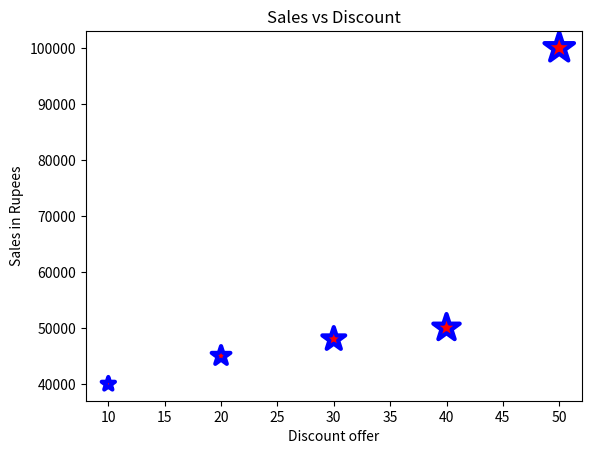

Source code (Python):
# part 1
import numpy as np
import matplotlib.pyplot as plt
discount=np.array([10,20,30,40,50])
sale=np.array([40000,45000,48000,50000,100000])
plt.scatter(x=discount,y=sale)
plt.title('Sales vs Discount')
plt.xlabel('Discount offer')
plt.ylabel('Sales in Rupees')
plt.show()

# part 2
import numpy as np
import matplotlib.pyplot as plt
discount=np.array([10,20,30,40,50])
sale=np.array([40000,45000,48000,50000,100000])
size=discount*10
plt.scatter(x=discount,y=sale,s=size,color='Red',linewidth=3,marker='*',edgecolor='blue')
plt.title('Sales vs Discount')
plt.xlabel('Discount offer')
plt.ylabel('Sales in Rupees')
plt.show()